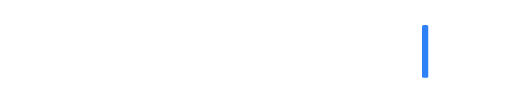
t = 0.00 s
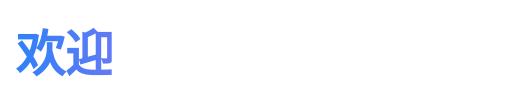
t = 1.63 s
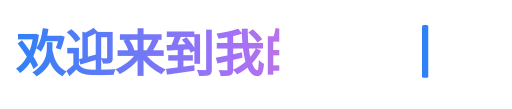
t = 3.41 s
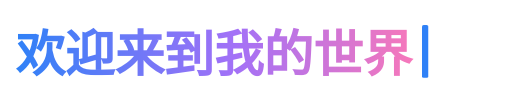
t = 5.04 s
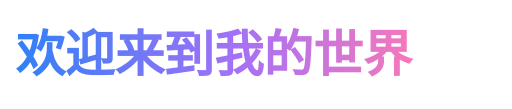
t = 6.66 s
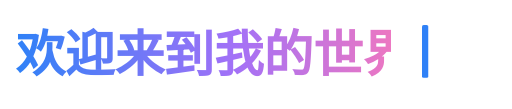
t = 8.29 s

The animated SVG that drew these frames (rendered in a browser with its animation timeline set to each time). Animation: 1 SMIL element (animate=1), 1 CSS @keyframes rule; frames cover the first 8.29 s, repeats indefinitely.

<svg xmlns="http://www.w3.org/2000/svg" width="330" height="70" viewBox="0 0 330 70" role="img" aria-label="欢迎来到我的世界">
  <defs>
    <linearGradient id="tg" x1="0%" y1="0%" x2="100%" y2="0%">
      <stop offset="0%" stop-color="#2f81f7"/>
      <stop offset="55%" stop-color="#a371f7"/>
      <stop offset="100%" stop-color="#f778ba"/>
    </linearGradient>
    <mask id="tm">
      <rect x="0" y="0" height="70" fill="#ffffff">
        <animate
          attributeName="width"
          calcMode="discrete"
          values="0;36;72;108;144;180;216;252;288;288;288;288;288;252;216;180;144;108;72;36;0"
          dur="13s"
          repeatCount="indefinite"/>
      </rect>
    </mask>
    <style>
      .tw { font-family: "Segoe UI", "Microsoft YaHei", "PingFang SC", Ubuntu, sans-serif; font-size: 32px; font-weight: 700; }
      .cur { animation: blink 1s step-end infinite; }
      @keyframes blink { 50% { opacity: 0; } }
    </style>
  </defs>

  <!-- 渐变打字文本，遮罩逐字揭示实现打字效果 -->
  <g mask="url(#tm)">
    <text class="tw" x="10" y="46" fill="url(#tg)">欢迎来到我的世界</text>
  </g>

  <!-- 闪烁光标 -->
  <rect class="cur" x="272" y="16" width="4" height="34" rx="1" fill="#2f81f7"/>
</svg>
